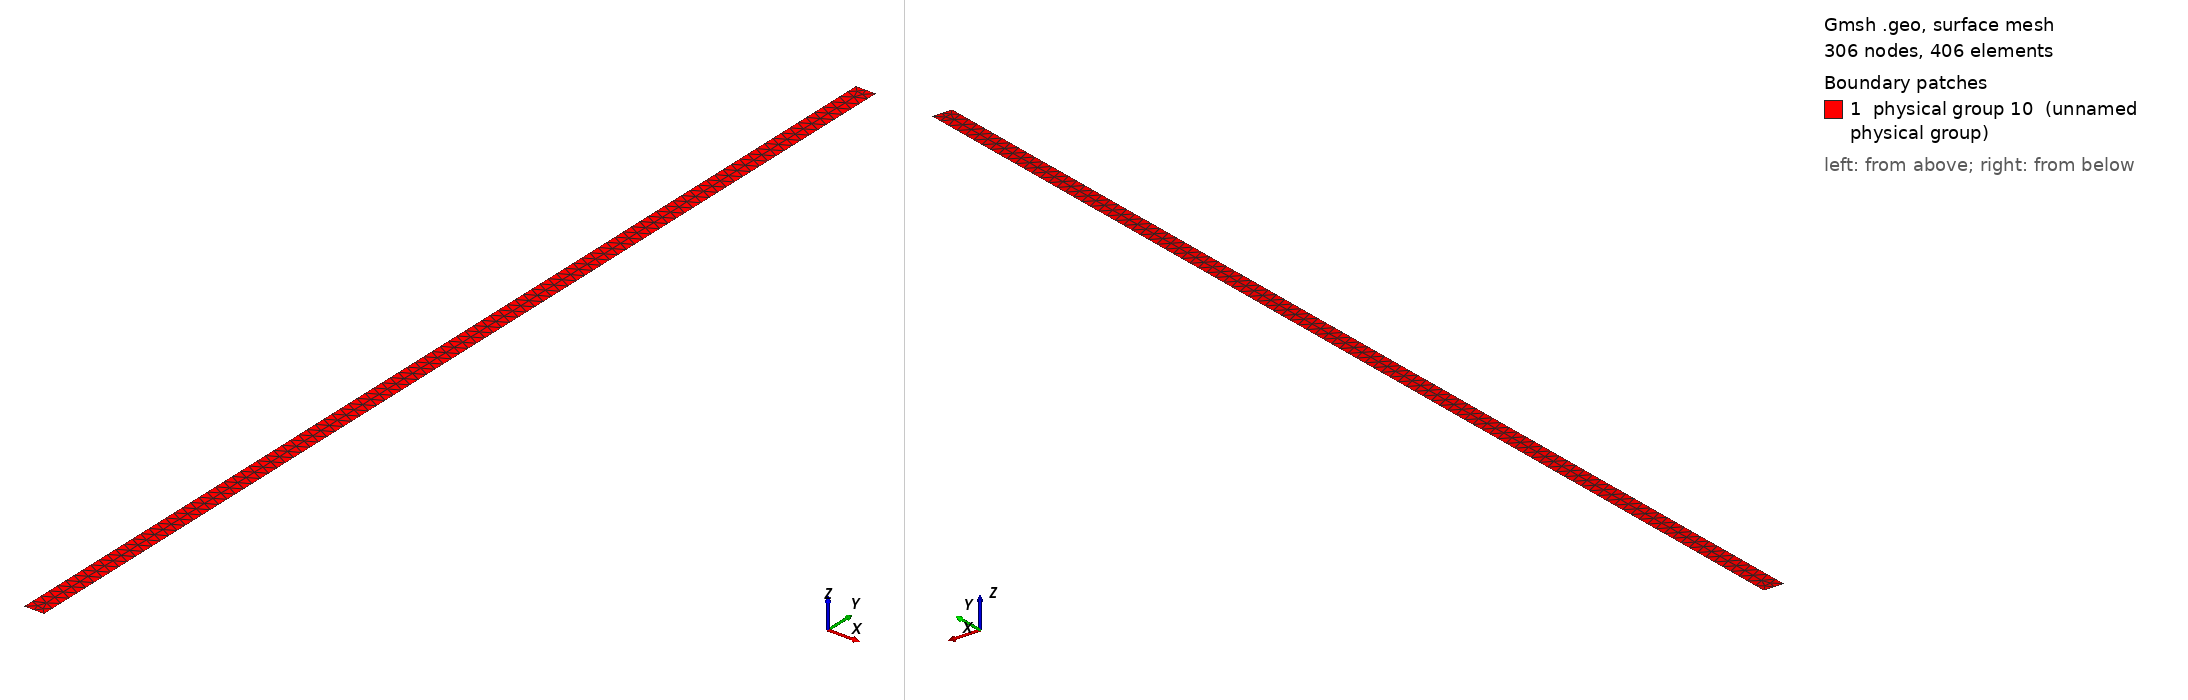

Gmsh geometry script, surface-meshed: 306 nodes, 406 surface elements. Boundary patches (legend numbers): 1 physical group 10 (unnamed physical group). Left view from above one corner, right view from below the opposite corner. Legend entries are the model's physical surfaces. The drawing asked Gmsh for element sizes between 1% and 20% of the model's largest extent; the script's own settings can give other sizes.

=== mphase_rogue_shock_tube_dense_bed_glass.geo (drawn) ===
Point(1) = {0.0, 0.0, 0.0, 0.005};
Point(2) = {0.0, 7.0, 0.0, 0.005};
Point(3) = {0.13, 7.0, 0.0, 0.005};
Point(4) = {0.13, 0.0, 0.0, 0.005};
Line(1) = {3,4};
Line(2) = {4,1};
Line(3) = {1,2};
Line(4) = {2,3};
Line Loop(5) = {1,2,3,4};
Plane Surface(6) = {5};
// Top of the box
Physical Line(333) = {4};
// Box sides
Physical Line(666) = {3,1};
// Box bottom
Physical Line(444) = {2};
// This is just to ensure all the interior
// elements get written out. 
Physical Surface(10) = {6};
